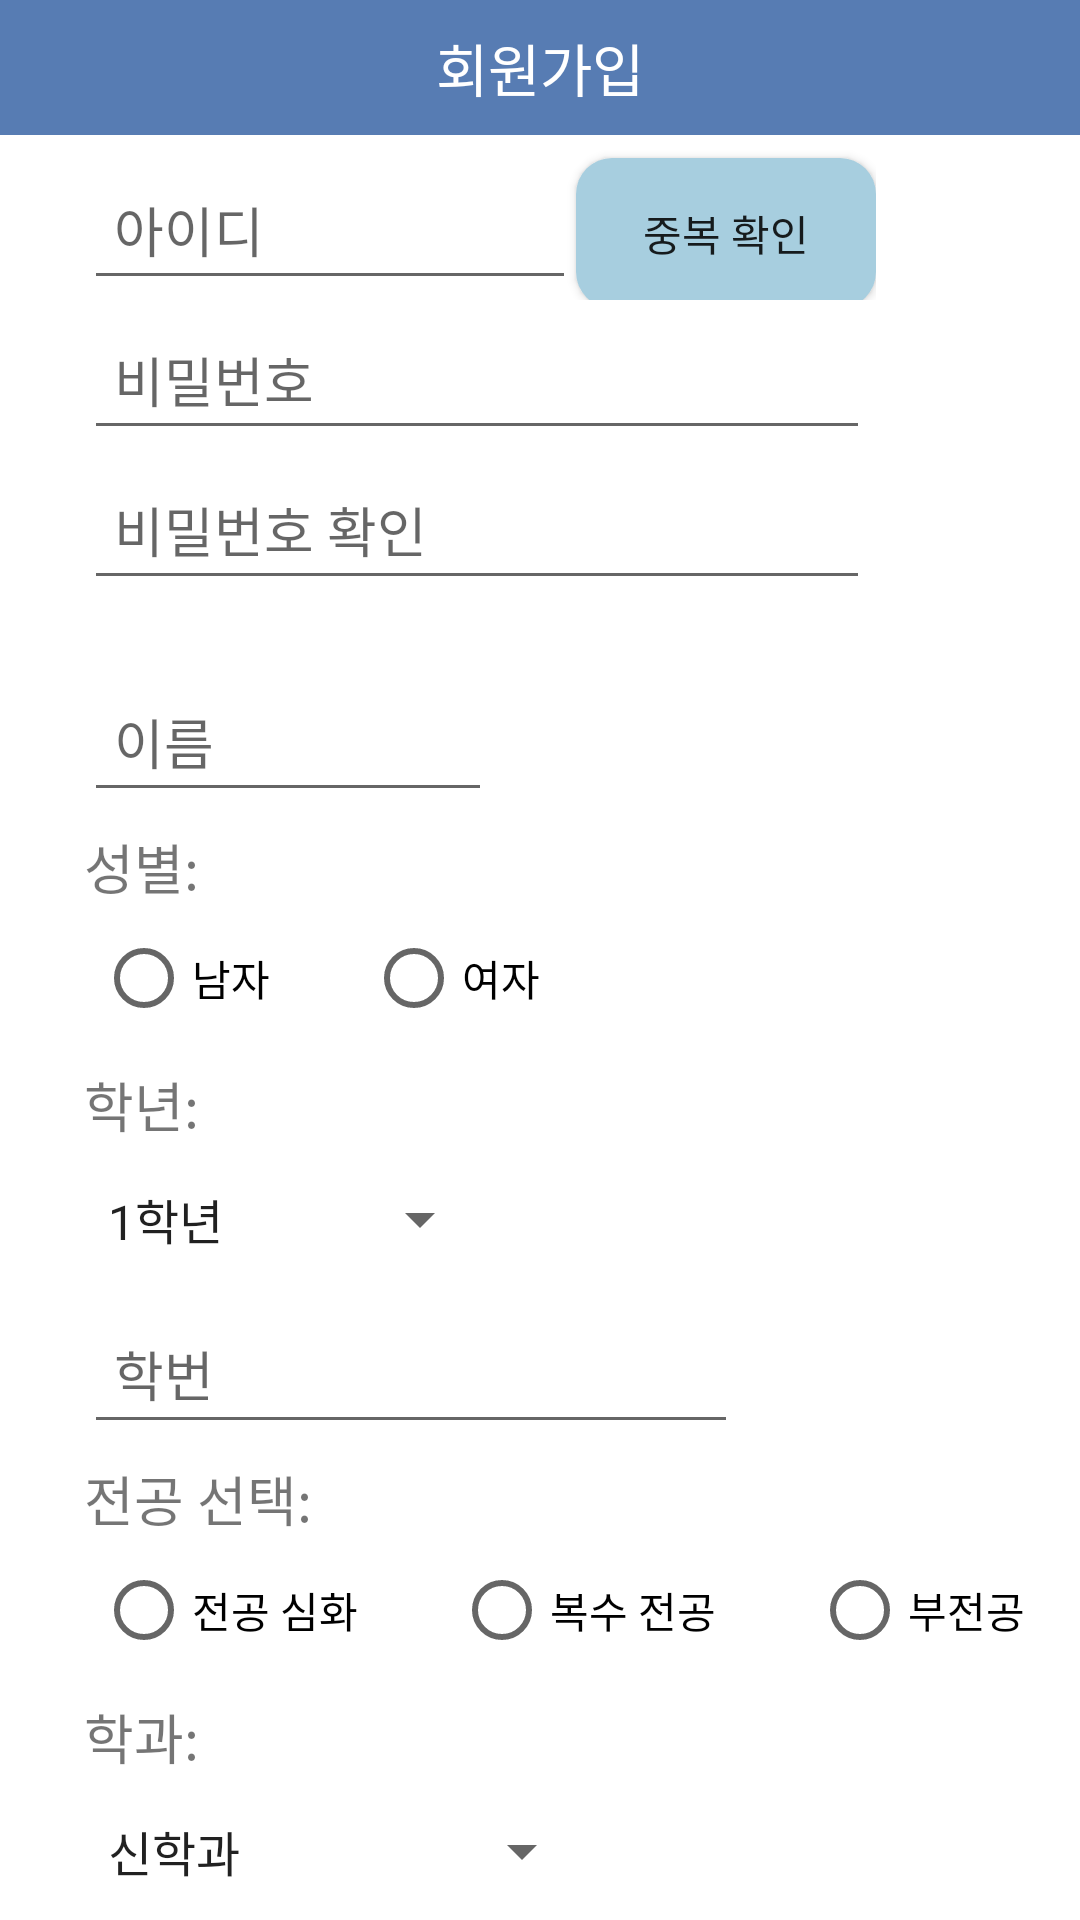

Write the Android layout XML for this screen, with the resource values it uses.
<!-- AndroidManifest.xml: application theme Theme.SungkyulFriends -->
<!-- res/layout/activity_join_personal_information.xml -->
<?xml version="1.0" encoding="utf-8"?>
<androidx.constraintlayout.widget.ConstraintLayout xmlns:android="http://schemas.android.com/apk/res/android"
    xmlns:app="http://schemas.android.com/apk/res-auto"
    xmlns:tools="http://schemas.android.com/tools"
    android:layout_width="match_parent"
    android:layout_height="match_parent"
    tools:context=".LoginRegister.join_personal_information">

    <LinearLayout
        android:layout_width="match_parent"
        android:layout_height="45dp"
        app:layout_constraintTop_toTopOf="parent"
        android:id="@+id/topPanel"
        android:background="#577CB3"
        android:gravity="center_vertical"
        android:orientation="horizontal"
        android:paddingRight="50dp">

        <ImageView
            android:id="@+id/back_arrow"
            android:layout_width="50dp"
            android:layout_height="match_parent"
            android:scaleType="center"
            android:src="@drawable/ic_arrow_left_white" />

        <TextView
            android:layout_width="0dp"
            android:layout_height="wrap_content"
            android:layout_weight="1"
            android:gravity="center"
            android:text="회원가입"
            android:textColor="@android:color/white"
            android:textSize="19dp" />

    </LinearLayout>

    <LinearLayout
        android:layout_width="match_parent"
        android:layout_height="wrap_content"
        android:orientation="vertical"
        app:layout_constraintTop_toBottomOf="@id/topPanel"
        tools:layout_editor_absoluteX="0dp">

        <LinearLayout
            android:layout_width="wrap_content"
            android:layout_height="wrap_content"
            android:layout_marginTop="5dp"
            android:orientation="horizontal">

            <EditText
                android:id="@+id/et_id"
                android:layout_width="164dp"
                android:layout_height="50dp"
                android:layout_marginLeft="28dp"
                android:hint="아이디"
                android:paddingLeft="10dp" />

            <androidx.appcompat.widget.AppCompatButton
                android:id="@+id/btn_IdCheck"
                android:layout_width="100dp"
                android:layout_height="50dp"
                android:background="@drawable/round_shape"
                android:backgroundTint="#A7CEDF"
                android:text="중복 확인" />

        </LinearLayout>

        <EditText
            android:id="@+id/et_pw"
            android:layout_width="262dp"
            android:layout_height="50dp"
            android:layout_marginLeft="28dp"
            android:hint="비밀번호"
            android:paddingLeft="10dp" />

        <EditText
            android:id="@+id/et_pw_ck"
            android:layout_width="262dp"
            android:layout_height="50dp"
            android:layout_marginLeft="28dp"
            android:hint="비밀번호 확인"
            android:paddingLeft="10dp" />

        <TextView
            android:id="@+id/v_pw"
            android:layout_width="wrap_content"
            android:layout_height="wrap_content"
            android:layout_marginLeft="28dp"
            android:paddingLeft="10dp"
            android:text="비밀번호가 일치합니다."
            android:visibility="invisible" />

        <EditText
            android:id="@+id/et_name"
            android:layout_width="136dp"
            android:layout_height="50dp"
            android:layout_marginLeft="28dp"
            android:hint="이름"
            android:paddingLeft="10dp" />

        <TextView
            android:layout_width="wrap_content"
            android:layout_height="wrap_content"
            android:layout_marginLeft="28dp"
            android:layout_marginTop="5dp"
            android:text="성별:"
            android:textSize="18dp" />

        <RadioGroup
            android:layout_width="wrap_content"
            android:layout_height="wrap_content"
            android:orientation="horizontal">

            <RadioButton
                android:id="@+id/rb_gender1"
                android:layout_width="wrap_content"
                android:layout_height="wrap_content"
                android:layout_marginLeft="32dp"
                android:text="남자" />

            <RadioButton
                android:id="@+id/rb_gender2"
                android:layout_width="wrap_content"
                android:layout_height="wrap_content"
                android:layout_marginLeft="32dp"
                android:text="여자" />

        </RadioGroup>

        <TextView
            android:layout_width="wrap_content"
            android:layout_height="wrap_content"
            android:layout_marginLeft="28dp"
            android:layout_marginTop="5dp"
            android:text="학년:"
            android:textSize="18dp" />

        <Spinner
            android:id="@+id/sp_year"
            android:layout_width="136dp"
            android:layout_height="50dp"
            android:layout_marginLeft="28dp"
            android:entries="@array/grade" />

        <EditText
            android:id="@+id/et_studentID"
            android:layout_width="218dp"
            android:layout_height="50dp"
            android:layout_marginLeft="28dp"
            android:hint="학번"
            android:paddingLeft="10dp" />

        <TextView
            android:layout_width="wrap_content"
            android:layout_height="wrap_content"
            android:layout_marginLeft="28dp"
            android:layout_marginTop="5dp"
            android:text="전공 선택:"
            android:textSize="18dp" />

        <RadioGroup
            android:layout_width="wrap_content"
            android:layout_height="wrap_content"
            android:orientation="horizontal">

            <RadioButton
                android:id="@+id/rb_dept1"
                android:layout_width="wrap_content"
                android:layout_height="wrap_content"
                android:layout_marginLeft="32dp"
                android:text="전공 심화" />

            <RadioButton
                android:id="@+id/rb_dept2"
                android:layout_width="wrap_content"
                android:layout_height="wrap_content"
                android:layout_marginLeft="32dp"
                android:text="복수 전공" />

            <RadioButton
                android:id="@+id/rb_dept3"
                android:layout_width="wrap_content"
                android:layout_height="wrap_content"
                android:layout_marginLeft="32dp"
                android:text="부전공" />

        </RadioGroup>

        <TextView
            android:layout_width="wrap_content"
            android:layout_height="wrap_content"
            android:layout_marginLeft="28dp"
            android:layout_marginTop="5dp"
            android:text="학과:"
            android:textSize="18dp" />

        <Spinner
            android:id="@+id/sp_dept"
            android:layout_width="170dp"
            android:layout_height="50dp"
            android:layout_marginLeft="28dp"
            android:entries="@array/major" />

        <androidx.appcompat.widget.AppCompatButton
            android:id="@+id/next_button"
            android:layout_width="99dp"
            android:layout_height="50dp"
            android:layout_gravity="center"
            android:layout_marginTop="10dp"
            android:background="@drawable/round_shape"
            android:text="다음"
            android:textColor="@color/white"
            android:textSize="18dp" />

    </LinearLayout>

</androidx.constraintlayout.widget.ConstraintLayout>
<!-- resources referenced by this layout -->
<resources>
  <string-array name="grade">
          <item>1학년</item>
          <item>2학년</item>
          <item>3학년</item>
          <item>4학년</item>
      </string-array>
  <string-array name="major">
          <item>신학과</item>
          <item>기독교교육상담학과</item>
          <item>문화선교학과</item>
  
          <item>국어국문학과</item>
          <item>영어영문학과</item>
          <item>중어중문학과</item>
  
          <item>국제개발협력학과</item>
          <item>사회복지학과</item>
          <item>행정학과</item>
  
          <item>관광개발학과</item>
          <item>경영학과</item>
          <item>글로벌물류학부-유통물류전공</item>
          <item>글로벌물류학부-국제물류전공</item>
          <item>산업경영공학과</item>
  
          <item>유아교육과</item>
          <item>체육교육과</item>
  
          <item>컴퓨터공학과 </item>
          <item>정보통신공학과</item>
          <item>미디어소프트웨어학과</item>
          <item>도시디자인정보공학과</item>
  
          <item>음악학부-성악전공</item>
          <item>음악학부-피아노전공</item>
          <item>연기예술학과</item>
          <item>영화영상학과</item>
          <item>뷰티디자인학과</item>
          <item>실용음악과-보컬</item>
          <item>실용음악과-건반</item>
          <item>실용음악과-작곡</item>
          <item>실용음악과-드럼</item>
          <item>실용음악과-기타</item>
  
  
      </string-array>
  <!-- drawable round_shape (drawable) -->
  <?xml version="1.0" encoding="utf-8"?>
  <shape xmlns:android="http://schemas.android.com/apk/res/android"
      android:padding="10dp"
      android:shape="rectangle" >
      <solid android:color="#577CB3" />
      <corners
          android:bottomLeftRadius="12dp"
          android:bottomRightRadius="12dp"
          android:topLeftRadius="12dp"
          android:topRightRadius="12dp" />
  </shape>
  <style name="Theme.SungkyulFriends" parent="Theme.MaterialComponents.DayNight.NoActionBar">
          
          <item name="colorPrimary">@color/purple_500</item>
          <item name="colorPrimaryVariant">@color/purple_700</item>
          <item name="colorOnPrimary">@color/white</item>
          
          <item name="colorSecondary">@color/teal_200</item>
          <item name="colorSecondaryVariant">@color/teal_700</item>
          <item name="colorOnSecondary">@color/black</item>
          
          <item name="android:statusBarColor">?attr/colorPrimaryVariant</item>
          
  
          <item name="windowActionBar">false</item>
          <item name="windowNoTitle">true</item>
  
      </style>
  <!-- not gathered from this repository: default colours our renderer supplied (Android Studio template values) -->
  <color name="purple_500">#FF6200EE</color>
  <color name="purple_700">#FF3700B3</color>
  <color name="teal_200">#FF03DAC5</color>
  <color name="teal_700">#FF018786</color>
  <color name="black">#FF000000</color>
  <color name="white">#FFFFFFFF</color>
</resources>
